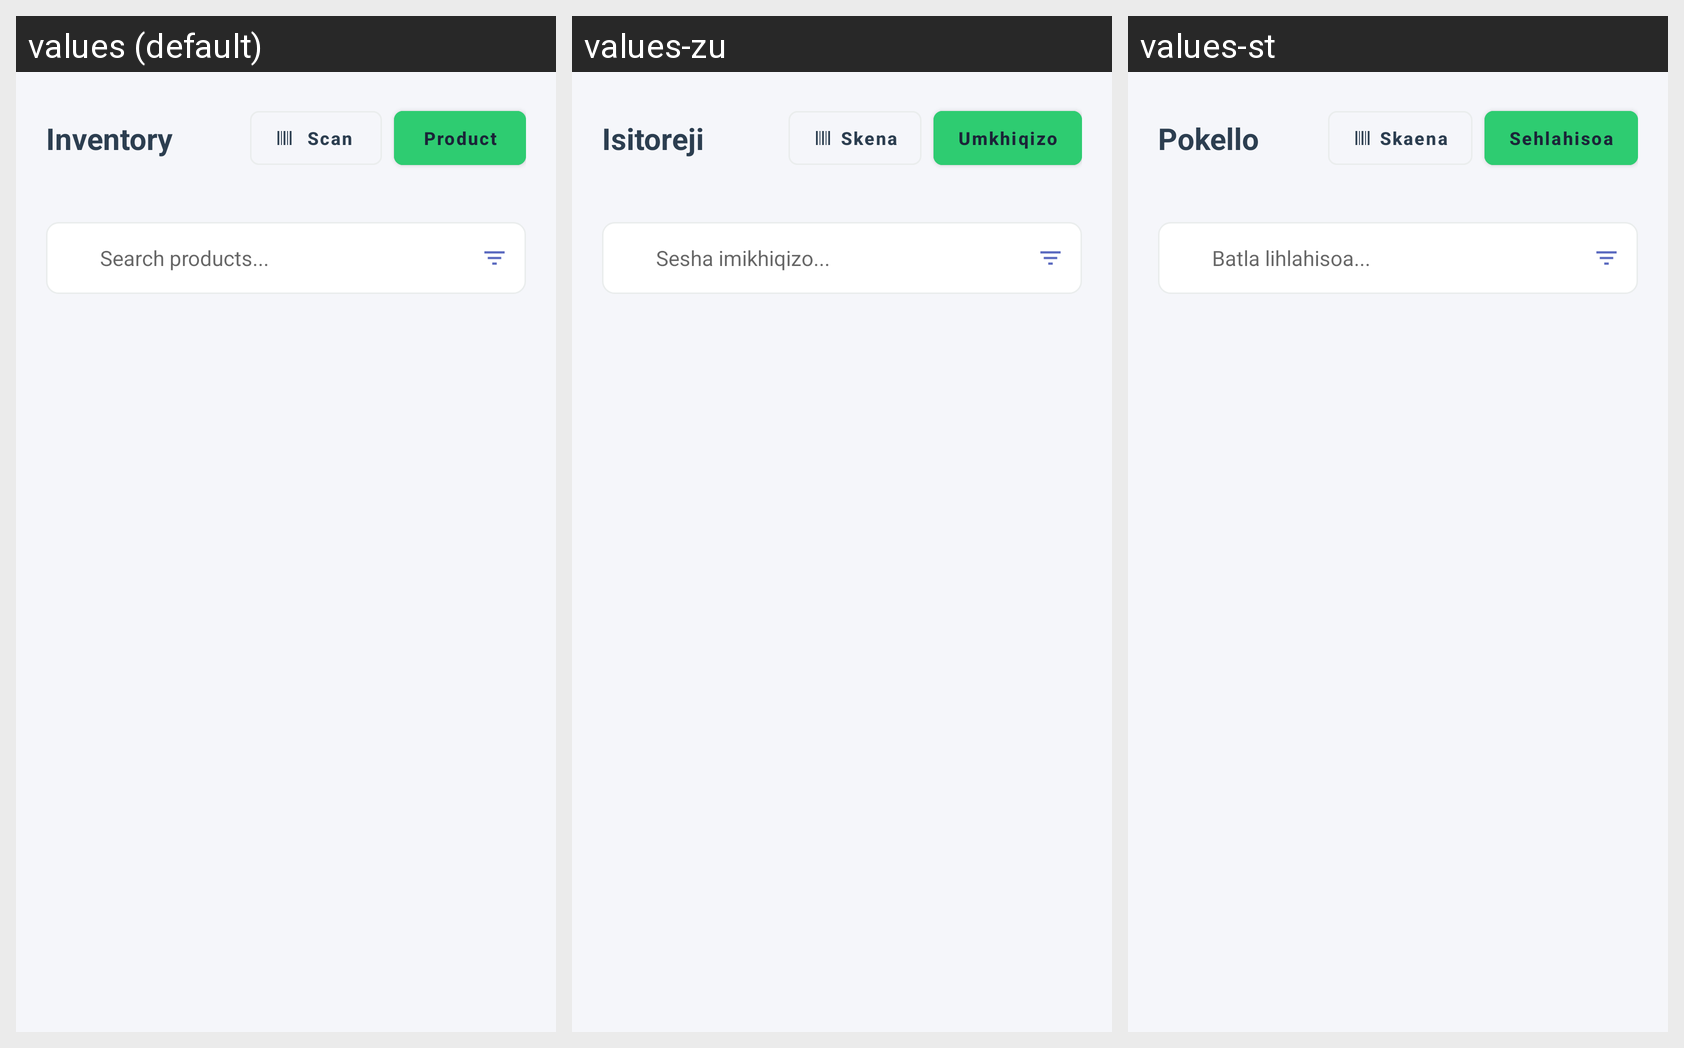

Locale-by-locale string values for the Android screen shown in this grid:
Android screen res/layout/fragment_inventory.xml rendered under 3 locales, left to right: values (default), values-zu, values-st. Device: Nexus 5 (rendered at 1080×1920; each locale shown at half size, 540×960, under a caption strip naming it); theme Theme.StockFlow.
Strings drawn on this screen, with the default value and each locale's value (text and hints the layout hard-codes, and strings that could not be matched under every locale, appear in the picture but are not listed):

nav_inventory
  values: Inventory
  values-zu: Isitoreji
  values-st: Pokello

scan_barcode
  values: Scan
  values-zu: Skena
  values-st: Skaena

add_product_action
  values: Product
  values-zu: Umkhiqizo
  values-st: Sehlahisoa

search_products_hint
  values: Search products...
  values-zu: Sesha imikhiqizo...
  values-st: Batla lihlahisoa...
